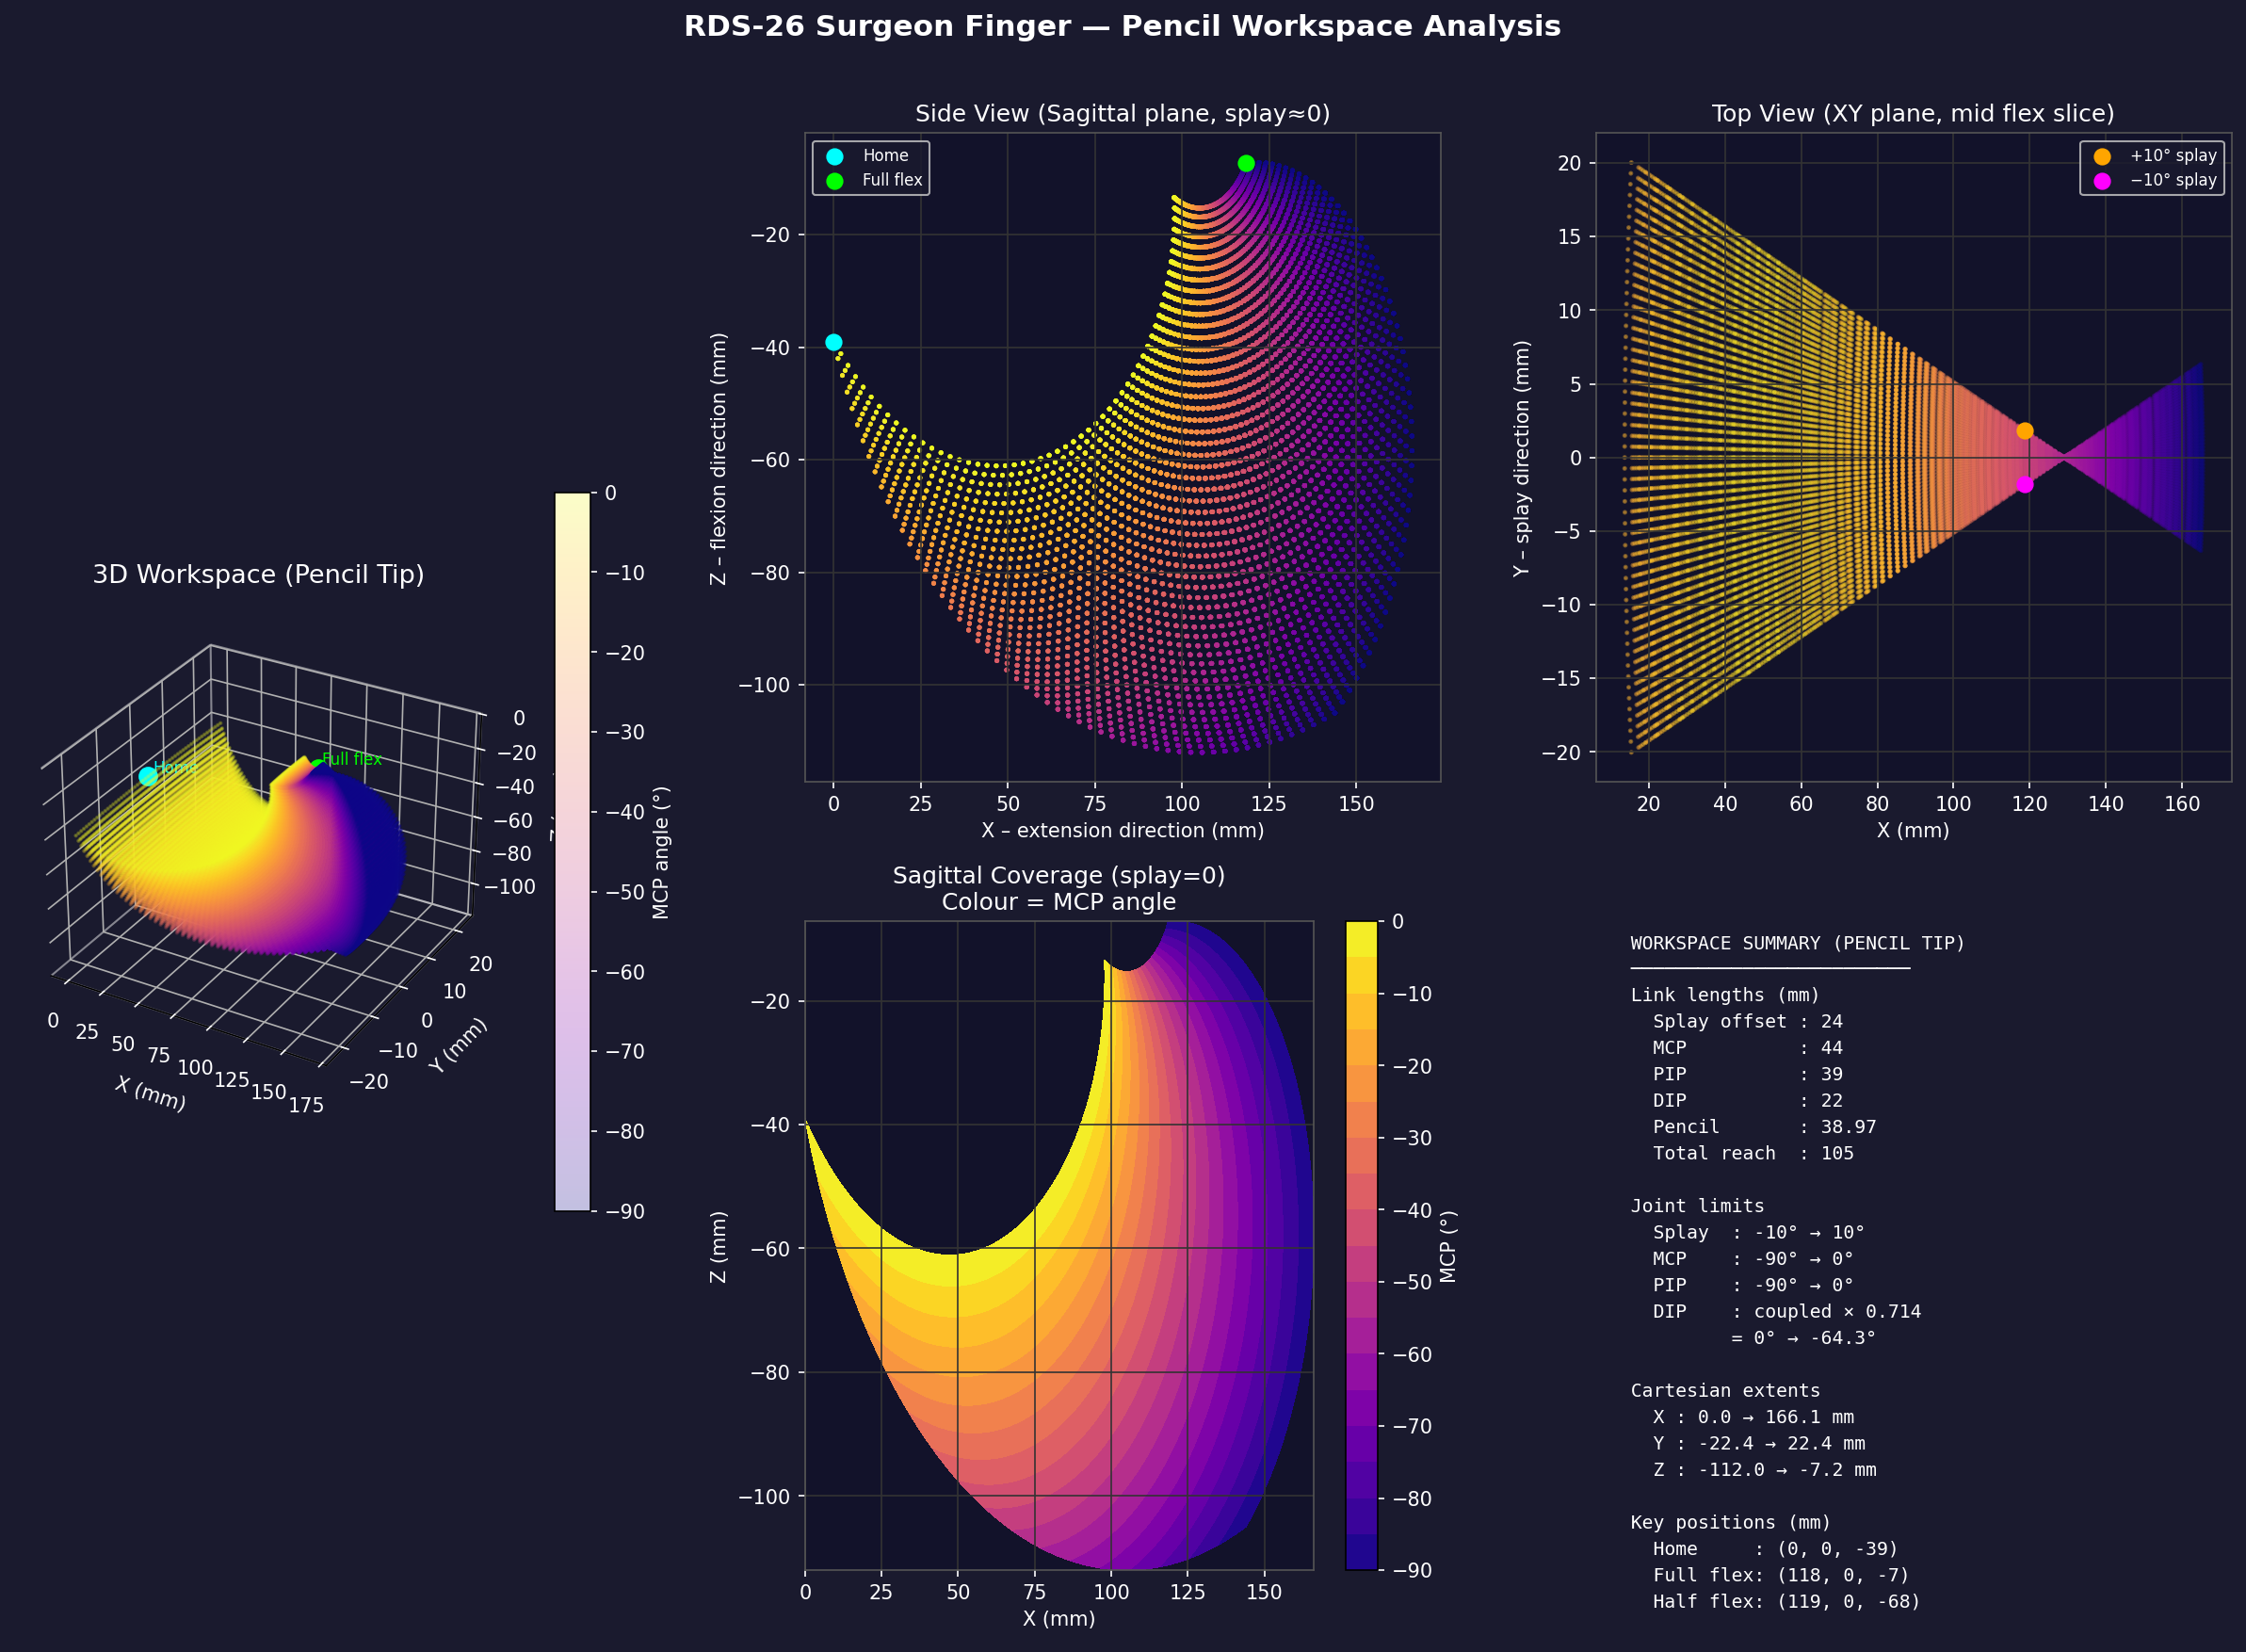

The Python source for this figure:
import numpy as np
import matplotlib.pyplot as plt
import open3d as o3d
import trimesh

# Compute Workspace (possible end-effector locations for surgeon finger pencil tip)
# Compute .stl for workspace

# Additional Notes:
# 0,0,0 is defined as the fingertip position at home config ( -> 👈)
# Flexion is negative z
# Hence the points generated on the graph are end-effector (pencil tip) points 

L_SPLAY = 24.0
L_MCP   = 44.0
L_PIP   = 39.0
L_DIP   = 22.0
L_PENCIL = 38.97 # ADDED PENCIL LENGTH
 
R_PULLEY_PIP_DIP = 6.35 + 0.2794
R_PULLEY_DIP     = 9.0  + 0.2794
DIP_COUPLING     = R_PULLEY_PIP_DIP / R_PULLEY_DIP   # ~0.682

SPLAY_MIN, SPLAY_MAX = -10.0,  10.0   # deg
MCP_MIN,   MCP_MAX   = -90.0,   0.0   # deg  (negative = flexion)
PIP_MIN,   PIP_MAX   = -90.0,   0.0   # deg

def fk(q_splay, q_mcp, q_pip):
    # Exact replica of getPencilForwardKinematics() in Kinematics.ino
    q_dip = q_pip * DIP_COUPLING
 
    a1 = np.radians(q_mcp)
    a2 = np.radians(q_mcp + q_pip)
    a3 = np.radians(q_mcp + q_pip + q_dip)
    a4 = np.radians(q_mcp + q_pip + q_dip - 90.0) # Orthogonal offset for pencil
    sr = np.radians(q_splay)
 
    # Planar kinematics with the pencil added
    x_planar = L_SPLAY + L_MCP*np.cos(a1) + L_PIP*np.cos(a2) + L_DIP*np.cos(a3) + L_PENCIL*np.cos(a4)
    z_planar =           L_MCP*np.sin(a1) + L_PIP*np.sin(a2) + L_DIP*np.sin(a3) + L_PENCIL*np.sin(a4)
 
    # Coordinate transforms mapping to world space
    x = L_SPLAY + L_MCP + L_PIP + L_DIP - (x_planar * np.cos(sr))
    y = x_planar * np.sin(sr)
    z = z_planar
    return x, y, z

# Sample Joint Spaces

N = 55 #no. steps 

#init splay values
splay_vals = np.linspace(SPLAY_MIN,SPLAY_MAX,N)
mcp_vals = np.linspace(MCP_MIN,MCP_MAX,N)
pip_vals = np.linspace(PIP_MIN,PIP_MAX,N)

#set configurations
home = fk(0,0,0)
full_flex = fk(0,MCP_MIN,PIP_MIN)
half_flex = fk(0,MCP_MIN*.5,PIP_MIN*.5)
splay_pos = fk(SPLAY_MAX, -45, -45) 
splay_neg = fk(SPLAY_MIN, -45, -45) 
xs, ys, zs = [], [], []
mcp_color  = []
points = []

#iterate for each splay, mcp, pip combination and dip
#foward kinematics for each 
for qs in splay_vals:
    for qm in mcp_vals:
        for qp in pip_vals:
            x, y, z = fk(qs, qm, qp)
            xs.append(x); ys.append(y); zs.append(z)
            mcp_color.append(qm)
            points.append([x, y, z])

xs = np.array(xs); ys = np.array(ys); zs = np.array(zs)
mcp_color = np.array(mcp_color)

print("=== Workspace Statistics ===")
print(f"X range: {xs.min():.1f} → {xs.max():.1f} mm  (span {xs.max()-xs.min():.1f} mm)")
print(f"Y range: {ys.min():.1f} → {ys.max():.1f} mm  (span {ys.max()-ys.min():.1f} mm)")
print(f"Z range: {zs.min():.1f} → {zs.max():.1f} mm  (span {zs.max()-zs.min():.1f} mm)")
print(f"\nKey poses (x, y, z) mm:")
print(f"  Home (extended)  : {home[0]:.1f}, {home[1]:.1f}, {home[2]:.1f}")
print(f"  Full flex        : {full_flex[0]:.1f}, {full_flex[1]:.1f}, {full_flex[2]:.1f}")
print(f"  Half flex        : {half_flex[0]:.1f}, {half_flex[1]:.1f}, {half_flex[2]:.1f}")
print(f"  Splay +10 deg    : {splay_pos[0]:.1f}, {splay_pos[1]:.1f}, {splay_pos[2]:.1f}")
print(f"  Splay -10 deg    : {splay_neg[0]:.1f}, {splay_neg[1]:.1f}, {splay_neg[2]:.1f}")
print(f"\nDIP coupling ratio: {DIP_COUPLING:.4f}")
print(f"Max DIP angle at full PIP flex: {-90*DIP_COUPLING:.1f} deg")
 
# ── Plot ───────────────────────────────────────────────────────────────────────
fig = plt.figure(figsize=(16, 12), facecolor='#1a1a2e')
 
# colour map: MCP 0 (blue/extended) → -90 (red/flexed)
cmap = plt.cm.plasma
norm = plt.Normalize(MCP_MIN, MCP_MAX)
colors = cmap(norm(mcp_color))
 
# --- 3D scatter ---
ax3d = fig.add_subplot(2, 3, (1, 4), projection='3d')
ax3d.set_facecolor('#1a1a2e')
sc = ax3d.scatter(xs, ys, zs, c=mcp_color, cmap='plasma',
                  vmin=MCP_MIN, vmax=MCP_MAX,
                  s=1.2, alpha=0.25, rasterized=True)
# Key poses
for pos, label, col in [
    (home,      'Home',      'cyan'),
    (full_flex, 'Full flex', 'lime'),
    (half_flex, 'Half flex', 'yellow'),
]:
    ax3d.scatter(*pos, color=col, s=80, zorder=10)
    ax3d.text(pos[0]+1, pos[1]+1, pos[2]+1, label, color=col, fontsize=8)
 
ax3d.set_xlabel('X (mm)', color='white', labelpad=6)
ax3d.set_ylabel('Y (mm)', color='white', labelpad=6)
ax3d.set_zlabel('Z (mm)', color='white', labelpad=6)
ax3d.set_title('3D Workspace (Pencil Tip)', color='white', fontsize=13, pad=12)
ax3d.tick_params(colors='white')
ax3d.xaxis.pane.fill = ax3d.yaxis.pane.fill = ax3d.zaxis.pane.fill = False
cbar = fig.colorbar(sc, ax=ax3d, shrink=0.5, pad=0.08)
cbar.set_label('MCP angle (°)', color='white')
cbar.ax.yaxis.set_tick_params(color='white')
plt.setp(cbar.ax.yaxis.get_ticklabels(), color='white')
 
# --- XZ plane (side view — sagittal, splay=0) ---
ax_xz = fig.add_subplot(2, 3, 2)
ax_xz.set_facecolor('#12122a')
mask = np.abs(ys) < 3.0   # near splay=0 slice
sc2 = ax_xz.scatter(xs[mask], zs[mask], c=mcp_color[mask], cmap='plasma',
                     vmin=MCP_MIN, vmax=MCP_MAX, s=2, alpha=0.4)
ax_xz.scatter(home[0], home[2], color='cyan', s=60, zorder=5, label='Home')
ax_xz.scatter(full_flex[0], full_flex[2], color='lime', s=60, zorder=5, label='Full flex')
ax_xz.set_xlabel('X – extension direction (mm)', color='white')
ax_xz.set_ylabel('Z – flexion direction (mm)', color='white')
ax_xz.set_title('Side View (Sagittal plane, splay≈0)', color='white')
ax_xz.tick_params(colors='white'); ax_xz.set_facecolor('#12122a')
ax_xz.spines[:].set_color('#555')
ax_xz.legend(fontsize=8, facecolor='#1a1a2e', labelcolor='white')
ax_xz.grid(True, color='#333')
 
# --- XY plane (top view — splay sweep, mid flex) ---
ax_xy = fig.add_subplot(2, 3, 3)
ax_xy.set_facecolor('#12122a')
mask2 = (np.abs(zs - half_flex[2]) < 4.0)
sc3 = ax_xy.scatter(xs[mask2], ys[mask2], c=mcp_color[mask2], cmap='plasma',
                     vmin=MCP_MIN, vmax=MCP_MAX, s=2, alpha=0.4)
ax_xy.scatter(splay_pos[0], splay_pos[1], color='orange', s=60, zorder=5, label='+10° splay')
ax_xy.scatter(splay_neg[0], splay_neg[1], color='magenta', s=60, zorder=5, label='−10° splay')
ax_xy.set_xlabel('X (mm)', color='white')
ax_xy.set_ylabel('Y – splay direction (mm)', color='white')
ax_xy.set_title('Top View (XY plane, mid flex slice)', color='white')
ax_xy.tick_params(colors='white')
ax_xy.spines[:].set_color('#555')
ax_xy.legend(fontsize=8, facecolor='#1a1a2e', labelcolor='white')
ax_xy.grid(True, color='#333')
 
# --- Reachable arc at splay=0: full MCP/PIP sweep finger silhouette ---
ax_arc = fig.add_subplot(2, 3, 5)
ax_arc.set_facecolor('#12122a')
 
mcp_fine = np.linspace(0, -90, 60)
pip_fine = np.linspace(0, -90, 60)
MM, PP = np.meshgrid(mcp_fine, pip_fine)
XX = np.zeros_like(MM); ZZ = np.zeros_like(MM)
for i in range(MM.shape[0]):
    for j in range(MM.shape[1]):
        x,y,z = fk(0, MM[i,j], PP[i,j])
        XX[i,j] = x; ZZ[i,j] = z
 
sc4 = ax_arc.contourf(XX, ZZ, MM, levels=20, cmap='plasma')
ax_arc.set_xlabel('X (mm)', color='white')
ax_arc.set_ylabel('Z (mm)', color='white')
ax_arc.set_title('Sagittal Coverage (splay=0)\nColour = MCP angle', color='white')
ax_arc.tick_params(colors='white'); ax_arc.spines[:].set_color('#555')
ax_arc.grid(True, color='#333')
cb2 = fig.colorbar(sc4, ax=ax_arc)
cb2.set_label('MCP (°)', color='white')
cb2.ax.yaxis.set_tick_params(color='white')
plt.setp(cb2.ax.yaxis.get_ticklabels(), color='white')
 
# --- Stats text box ---
ax_txt = fig.add_subplot(2, 3, 6)
ax_txt.set_facecolor('#12122a')
ax_txt.axis('off')
stats = (
    f"  WORKSPACE SUMMARY (PENCIL TIP)\n"
    f"  ─────────────────────────\n"
    f"  Link lengths (mm)\n"
    f"    Splay offset : {L_SPLAY:.0f}\n"
    f"    MCP          : {L_MCP:.0f}\n"
    f"    PIP          : {L_PIP:.0f}\n"
    f"    DIP          : {L_DIP:.0f}\n"
    f"    Pencil       : {L_PENCIL:.2f}\n"
    f"    Total reach  : {L_MCP+L_PIP+L_DIP:.0f}\n\n"
    f"  Joint limits\n"
    f"    Splay  : {SPLAY_MIN:.0f}° → {SPLAY_MAX:.0f}°\n"
    f"    MCP    : {MCP_MIN:.0f}° → {MCP_MAX:.0f}°\n"
    f"    PIP    : {PIP_MIN:.0f}° → {PIP_MAX:.0f}°\n"
    f"    DIP    : coupled × {DIP_COUPLING:.3f}\n"
    f"           = 0° → {-90*DIP_COUPLING:.1f}°\n\n"
    f"  Cartesian extents\n"
    f"    X : {xs.min():.1f} → {xs.max():.1f} mm\n"
    f"    Y : {ys.min():.1f} → {ys.max():.1f} mm\n"
    f"    Z : {zs.min():.1f} → {zs.max():.1f} mm\n\n"
    f"  Key positions (mm)\n"
    f"    Home     : ({home[0]:.0f}, {home[1]:.0f}, {home[2]:.0f})\n"
    f"    Full flex: ({full_flex[0]:.0f}, {full_flex[1]:.0f}, {full_flex[2]:.0f})\n"
    f"    Half flex: ({half_flex[0]:.0f}, {half_flex[1]:.0f}, {half_flex[2]:.0f})\n"
)
ax_txt.text(0.02, 0.98, stats, transform=ax_txt.transAxes,
            fontsize=9.5, verticalalignment='top', fontfamily='monospace',
            color='white', linespacing=1.6)
 
plt.suptitle('RDS-26 Surgeon Finger — Pencil Workspace Analysis', 
             color='white', fontsize=15, fontweight='bold', y=1.01)
plt.tight_layout()
plt.savefig('workspace_pencil.png', dpi=150, bbox_inches='tight', facecolor='#1a1a2e')
print("\nSaved to workspace_pencil.png")

### Addition: .stl of workspace for drawing demo

print("Starting Mesh")
pcd = o3d.geometry.PointCloud()
pcd.points  = o3d.utility.Vector3dVector(points)
pcd.estimate_normals(search_param=o3d.geometry.KDTreeSearchParamHybrid(radius=15.0, max_nn=50))
pcd.orient_normals_consistent_tangent_plane(30)


pcd.orient_normals_towards_camera_location(pcd.get_center())

mesh, densities = o3d.geometry.TriangleMesh.create_from_point_cloud_poisson(
    pcd, depth=9, width=0, scale=1.1, linear_fit=False
)

density_arr = np.asarray(densities)
keep = density_arr > np.percentile(density_arr, 5)
mesh = mesh.select_by_index(np.where(keep)[0])
# mesh.compute_vertex_normals()

# Clean up degenerate geometry

mesh.remove_degenerate_triangles()
mesh.remove_duplicated_triangles()
mesh.remove_duplicated_vertices()
mesh.remove_non_manifold_edges()

mesh.paint_uniform_color([0.2, 0.6, 0.75]) #paint steel-ish color

mesh.compute_vertex_normals()
mesh.orient_triangles()

o3d.io.write_triangle_mesh("workspace_pencil.stl", mesh)
print("Saved")

print("Building demo drawing plane")


plane_mesh = o3d.geometry.TriangleMesh.create_box(width=80.0, height=0.5, depth=60.0)
plane_mesh.translate([40.0, -30.0, -90.0])   # X: 40-120, Y:-30-+30, Z≈-90 (reachable)
plane_mesh.paint_uniform_color([0.95, 0.95, 0.80])
theta = np.radians(30)
R = plane_mesh.get_rotation_matrix_from_xyz((theta, 0, 0))
plane_mesh.rotate(R, center=(0, 0, 0))
plane_mesh.compute_vertex_normals()
o3d.io.write_triangle_mesh("drawing_space_pencil.stl", plane_mesh)
